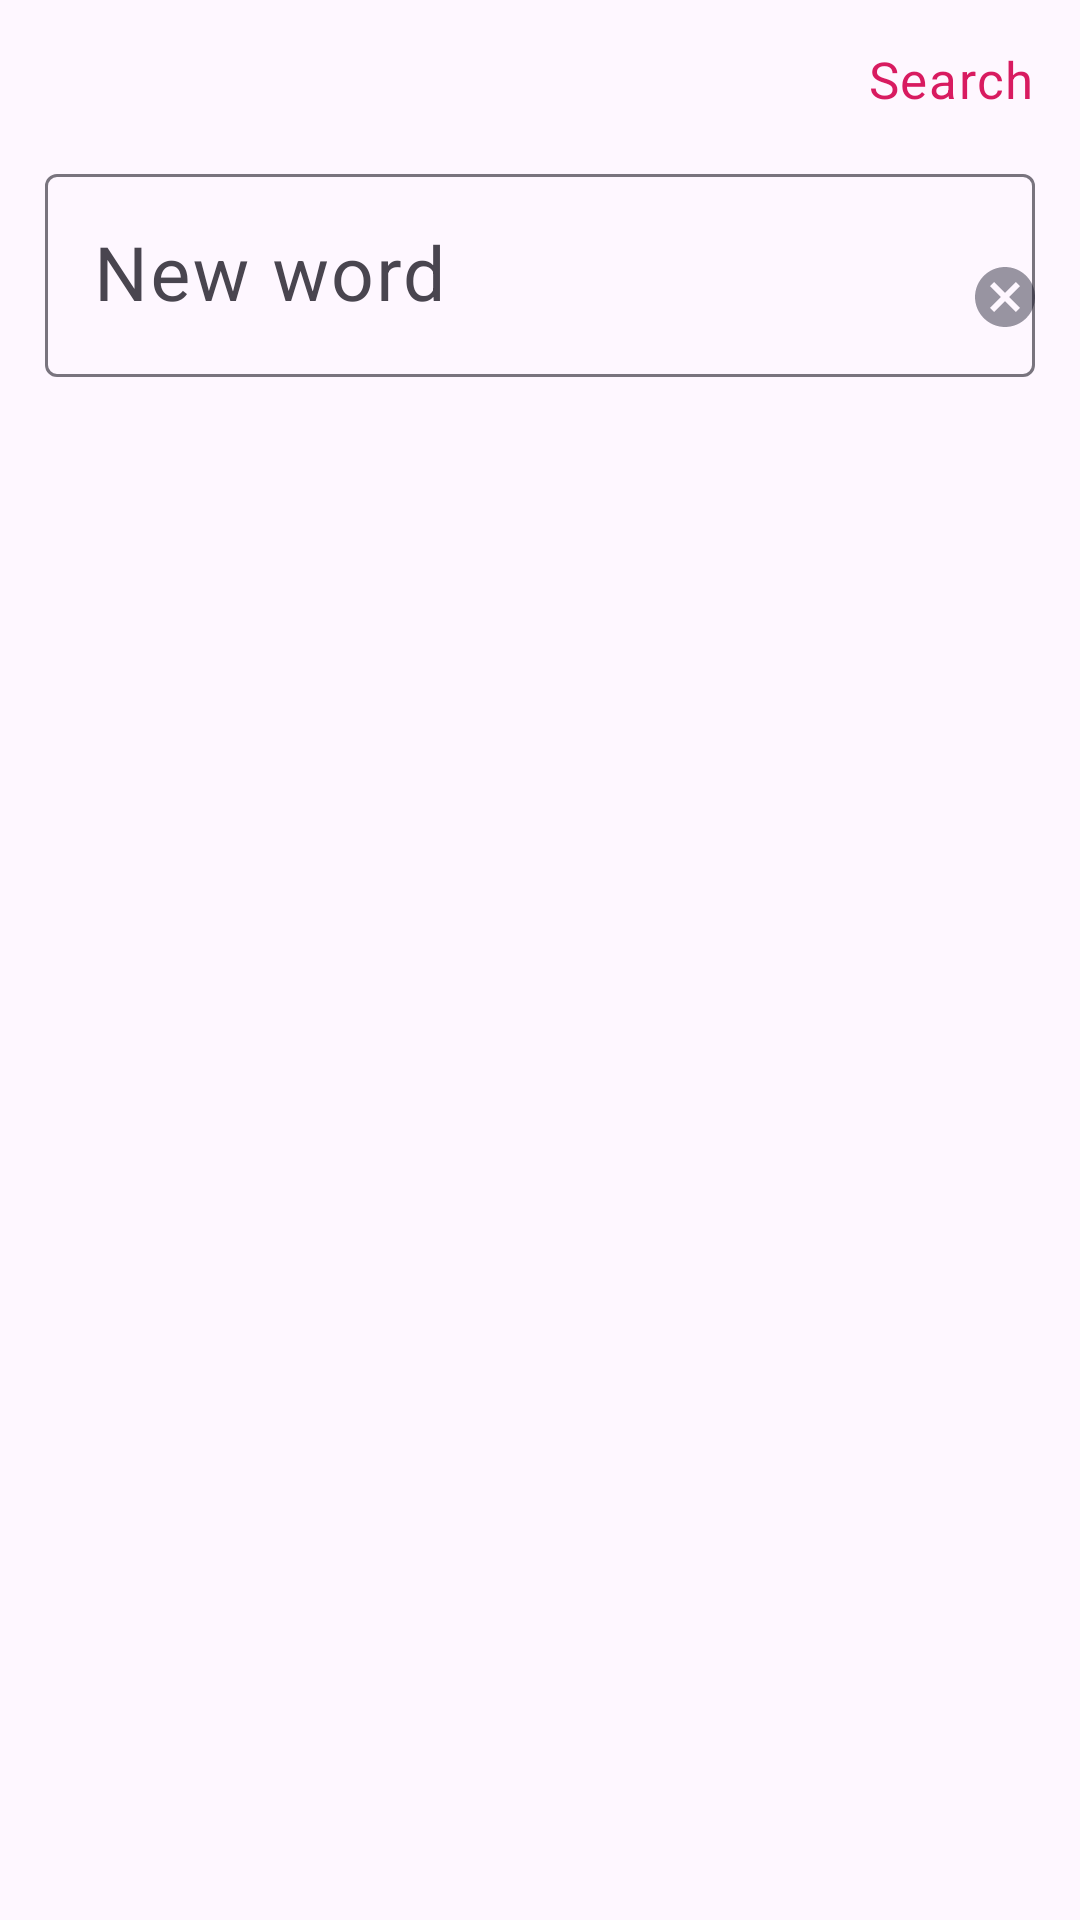

This screen was rendered from an Android layout file. Write that file and the resources it references.
<!-- AndroidManifest.xml: application theme Theme.TranslatorApp -->
<!-- res/layout/search_dialog_fragment.xml -->
<?xml version="1.0" encoding="utf-8"?>
<LinearLayout xmlns:android="http://schemas.android.com/apk/res/android"
    xmlns:tools="http://schemas.android.com/tools"
    android:id="@+id/bottom_sheet_dialog_layout"
    android:layout_width="match_parent"
    android:layout_height="205dp"
    android:layout_marginBottom="@dimen/margin_medium"
    android:fitsSystemWindows="true"
    android:orientation="vertical">

    <TextView
        android:id="@+id/search_button_textview"
        style="@style/TextViewButtonStyle"
        android:layout_width="wrap_content"
        android:layout_height="wrap_content"
        android:layout_gravity="end"
        android:layout_marginTop="@dimen/margin_medium"
        android:layout_marginEnd="@dimen/margin_medium"
        android:text="@string/button_search" />

    <FrameLayout
        android:layout_width="match_parent"
        android:layout_height="wrap_content"
        android:layout_marginStart="@dimen/margin_medium"
        android:layout_marginTop="@dimen/margin_medium"
        android:layout_marginEnd="@dimen/margin_medium"
        android:layout_marginBottom="@dimen/margin_xxx_medium">

        <com.google.android.material.textfield.TextInputLayout
            android:id="@+id/search_input_layout"
            android:layout_width="match_parent"
            android:layout_height="wrap_content"
            android:hint="@string/search_hint">

            <com.google.android.material.textfield.TextInputEditText
                android:id="@+id/search_edit_text"
                style="@style/BaseEditTextStyle"
                android:layout_width="match_parent"
                android:layout_height="wrap_content" />
        </com.google.android.material.textfield.TextInputLayout>

        <ImageView
            android:id="@+id/clear_text_imageview"
            android:layout_width="wrap_content"
            android:layout_height="wrap_content"
            android:layout_gravity="center_vertical|end"
            android:layout_marginTop="@dimen/margin_small"
            android:contentDescription="@string/delete_description"
            android:src="@drawable/ic_delete_text"
            android:visibility="visible"
            tools:visibility="visible" />
    </FrameLayout>
</LinearLayout>
<!-- resources referenced by this layout -->
<resources>
  <dimen name="margin_medium">15dp</dimen>
  <dimen name="margin_small">10dp</dimen>
  <dimen name="margin_xxx_medium">25dp</dimen>
  <!-- drawable ic_delete_text (drawable) -->
  <?xml version="1.0" encoding="utf-8"?>
  <vector xmlns:android="http://schemas.android.com/apk/res/android"
      android:width="@dimen/margin_xx_medium"
      android:height="@dimen/margin_xx_medium"
      android:viewportWidth="510"
      android:viewportHeight="510">
      <path
          android:fillColor="@color/color_delete_text_icon"
          android:pathData="M255,0C114.75,0 0,114.75 0,255s114.75,255 255,255s255,-114.75 255,-255S395.25,0 255,0zM382.5,346.8l-35.7,35.7L255,290.7l-91.8,91.8l-35.7,-35.7l91.8,-91.8l-91.8,-91.8l35.7,-35.7l91.8,91.8l91.8,-91.8l35.7,35.7L290.7,255L382.5,346.8z" />
  </vector>
  <string name="button_search">Search</string>
  <string name="delete_description">X</string>
  <string name="search_hint">New word</string>
  <style name="BaseEditTextStyle">
          <item name="android:background">@null</item>
          <item name="android:imeOptions">actionNext</item>
          <item name="android:textSize">@dimen/text_size_large</item>
          <item name="android:inputType">text</item>
      </style>
  <style name="TextViewButtonStyle" parent="BaseTextStyle">
          <item name="android:textColor">@color/colorAccent</item>
      </style>
  <style name="Theme.TranslatorApp" parent="Theme.Material3.DayNight">
          
          <item name="colorPrimary">@color/colorPrimary</item>
          <item name="colorPrimaryDark">@color/colorPrimaryDark</item>
          <item name="colorAccent">@color/colorAccent</item>
  
          <item name="bottomSheetDialogTheme">@style/AppBottomSheetDialogTheme</item>
      </style>
  <dimen name="margin_xx_medium">20dp</dimen>
  <color name="color_delete_text_icon">#66000014</color>
  <dimen name="text_size_large">25sp</dimen>
      //Corner radius
  <style name="BaseTextStyle" parent="TextAppearance.MaterialComponents.Body1">
          <item name="android:textColor">@color/color_text_main</item>
          <item name="android:textSize">@dimen/text_size_standard</item>
          <item name="android:textStyle">normal</item>
      </style>
  <color name="colorAccent">#D81B60</color>
  <color name="colorPrimary">#008577</color>
  <color name="colorPrimaryDark">#00574B</color>
  <style name="AppBottomSheetDialogTheme" parent="Theme.MaterialComponents.Light.BottomSheetDialog">
          <item name="bottomSheetStyle">@style/AppModalStyle</item>
      </style>
  <color name="color_text_main">#66000014</color>
  <dimen name="text_size_standard">17sp</dimen>
  <style name="AppModalStyle" parent="Widget.MaterialComponents.BottomSheet.Modal">
          <item name="android:background">@drawable/bottom_sheet_dialog_background</item>
      </style>
  <!-- drawable bottom_sheet_dialog_background (drawable) -->
  <?xml version="1.0" encoding="utf-8"?>
  <shape xmlns:android="http://schemas.android.com/apk/res/android"
      android:shape="rectangle">
      <solid
          android:color="@color/color_white"/>
      <corners
          android:topLeftRadius="@dimen/bottom_sheet_dialog_corner_radius"
          android:topRightRadius="@dimen/bottom_sheet_dialog_corner_radius"/>
  </shape>
  <color name="color_white">#FFFFFF</color>
  <dimen name="bottom_sheet_dialog_corner_radius">10dp</dimen>
</resources>
